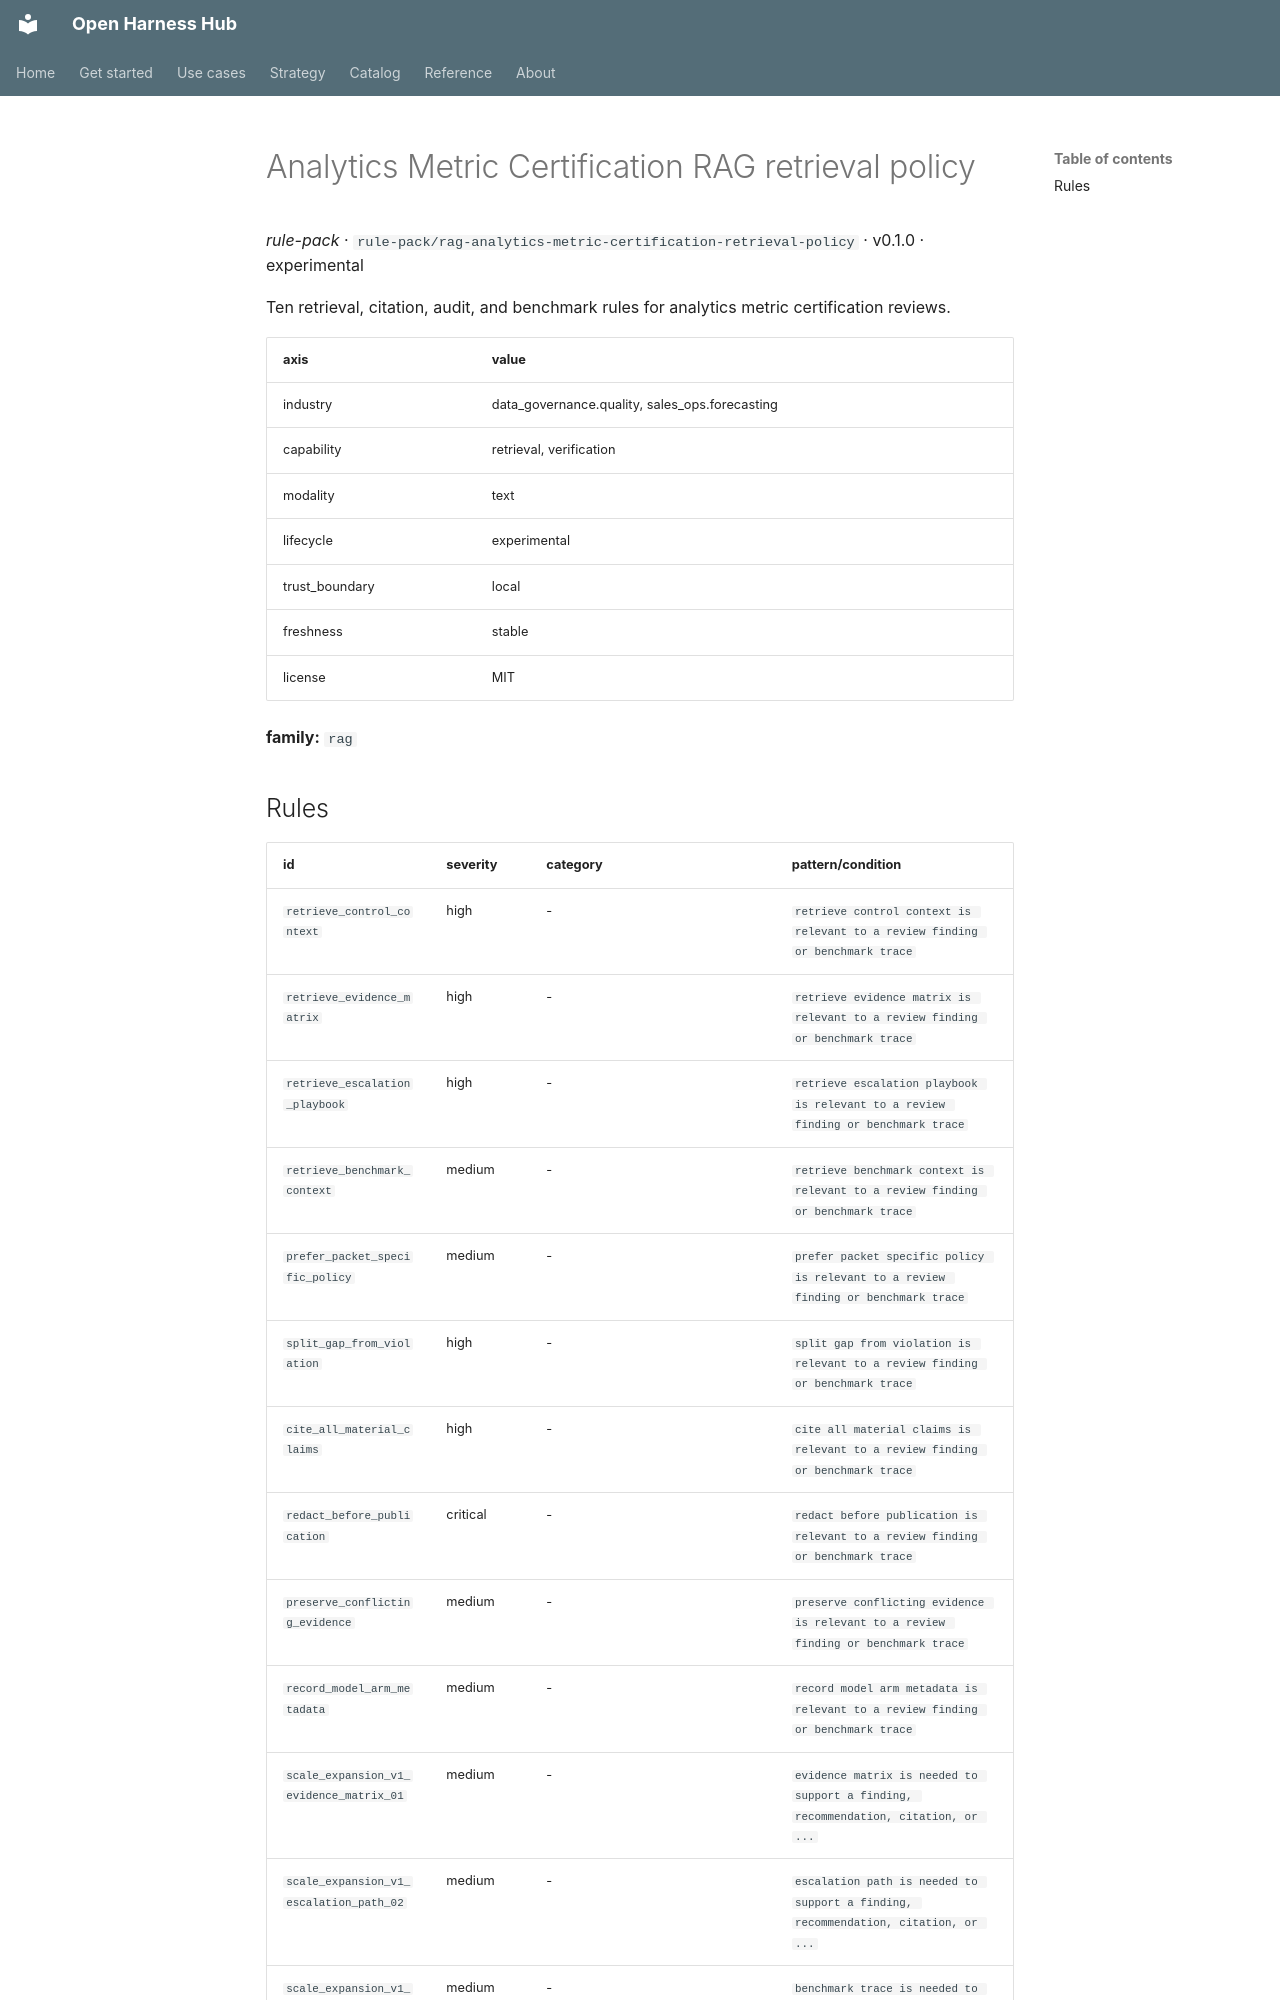

repository: Amarel-Taylor-Scott/open-harness-hub · page: catalog/rule-pack_rag-analytics-metric-certification-retrieval-policy/index.html · generator: mkdocs

# Analytics Metric Certification RAG retrieval policy

*rule-pack* · `rule-pack/rag-analytics-metric-certification-retrieval-policy` · v0.1.0 · experimental

Ten retrieval, citation, audit, and benchmark rules for analytics metric certification reviews.

| axis | value |
|---|---|
| industry | data_governance.quality, sales_ops.forecasting |
| capability | retrieval, verification |
| modality | text |
| lifecycle | experimental |
| trust_boundary | local |
| freshness | stable |
| license | MIT |



**family:** `rag`
